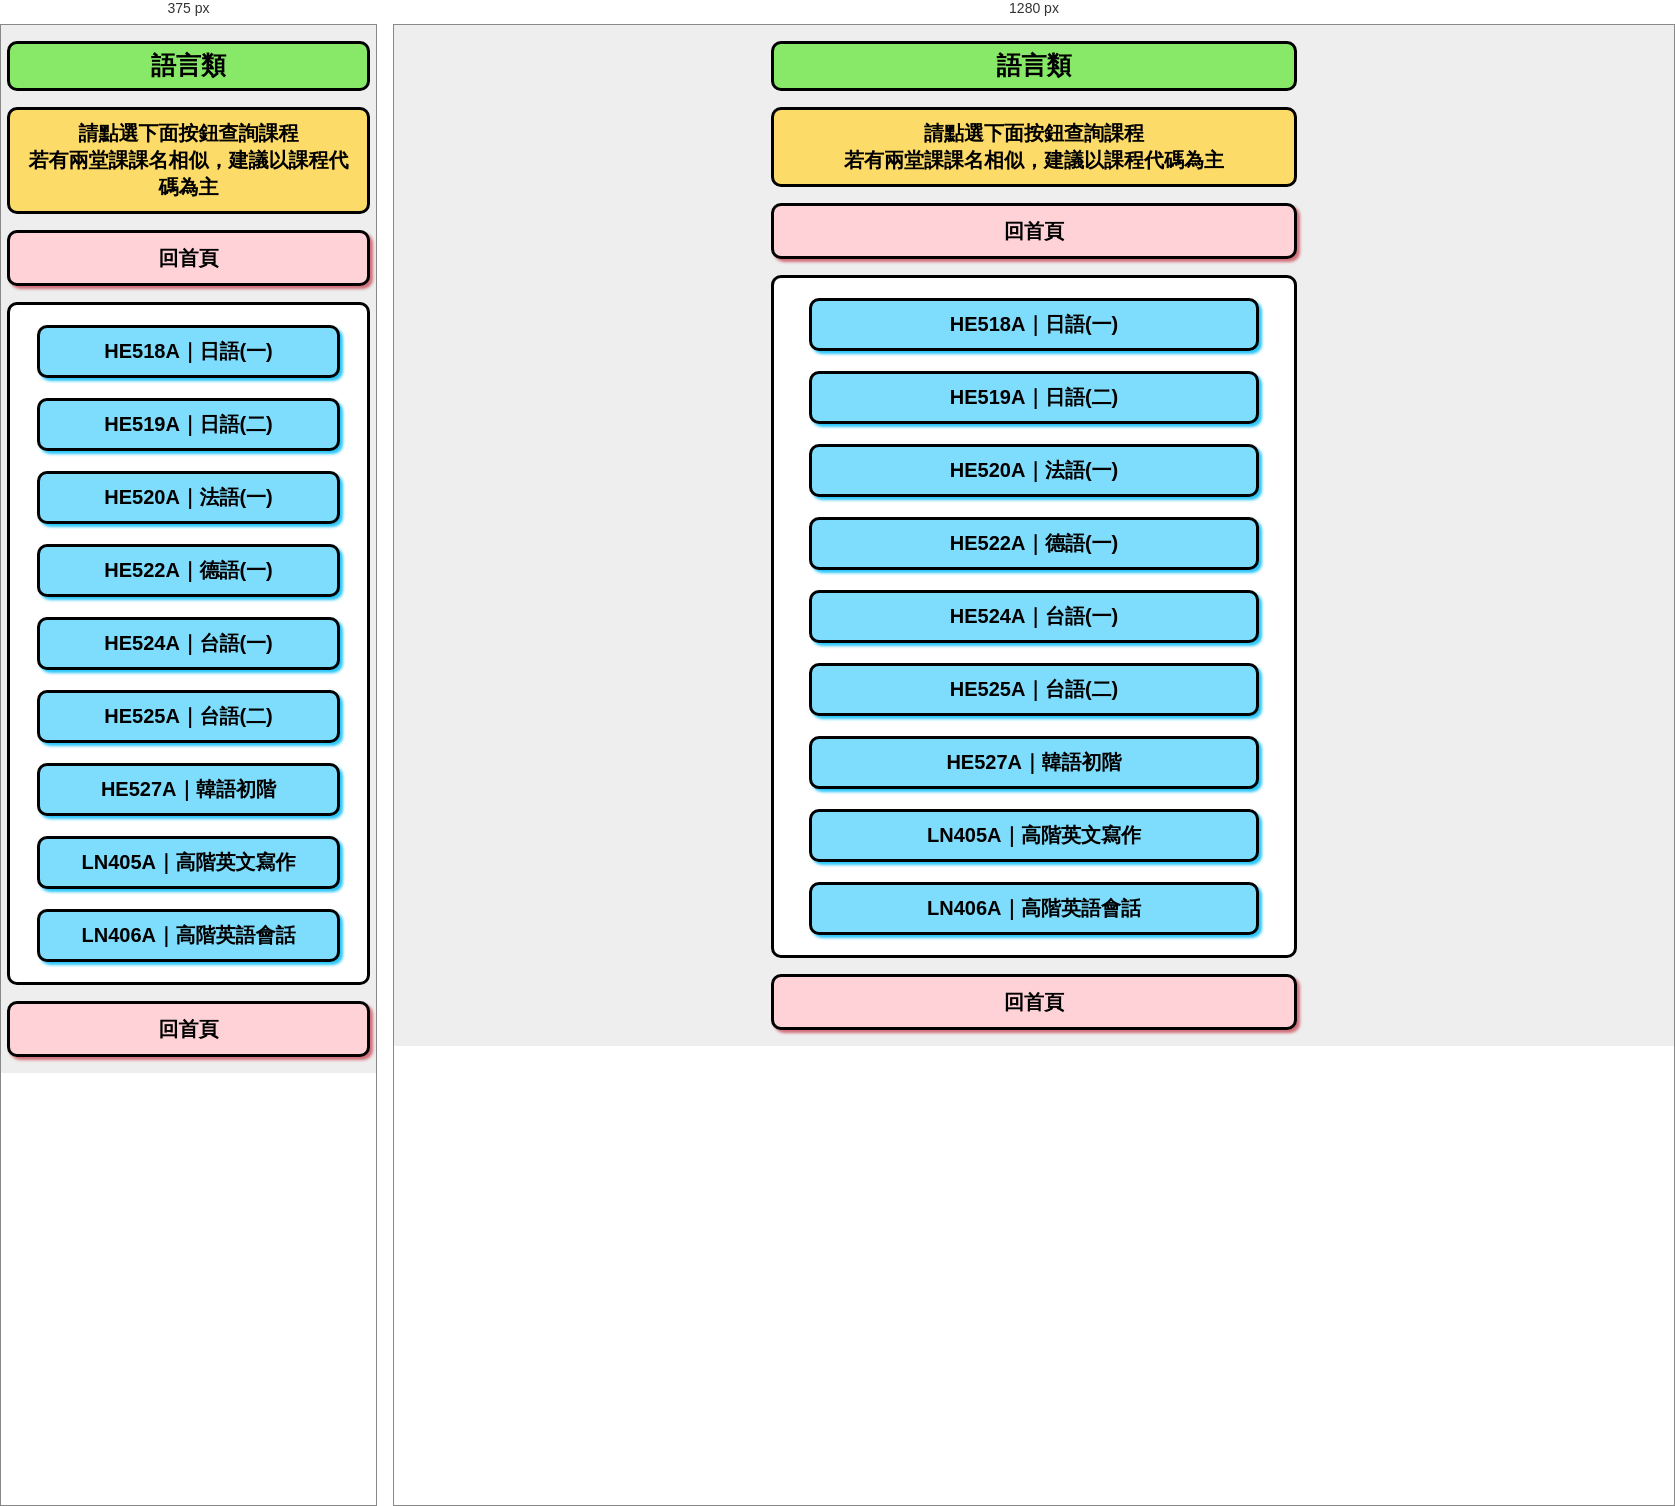
Rendered at 375 px and 1280 px, left to right.

<!-- file: 07_yuyan.html -->
<!DOCTYPE html>
<html lang="en">
<head>
<meta charset="UTF-8">
<meta name="viewport" content="width=device-width, initial-scale=1.0, maximum-scale=1.0" />
<title>語言類</title>
<link rel="stylesheet" type="text/css" href="course.css"/>
<script type="text/javascript" src="course.js"></script>
</head>
<body style="margin:0px; background-color:#eeeeee;">
<div id="index_frame">
<form method="post" action="index.js">

<p><label class="label_title">語言類<br></label></p>
<p><label class="label_info">請點選下面按鈕查詢課程<br>若有兩堂課課名相似，建議以課程代碼為主<br></label></p>

<p><label class="label_contribution"><input type="button" class="btn_contribution" value="回首頁"; onclick="home(); "/></label></p>

<div class="index_choosebox">
	<div> <input type="button" class="btn_course" value="HE518A｜日語(一)" onclick="g03(); "/>		</div>
	<div> <input type="button" class="btn_course" value="HE519A｜日語(二)" onclick="g04(); "/>		</div>
	<div> <input type="button" class="btn_course" value="HE520A｜法語(一)" onclick="g07(); "/>		</div>
	<div> <input type="button" class="btn_course" value="HE522A｜德語(一)" onclick="g05(); "/>		</div>
	<div> <input type="button" class="btn_course" value="HE524A｜台語(一)" onclick="g01(); "/>		</div>
	<div> <input type="button" class="btn_course" value="HE525A｜台語(二)" onclick="g02(); "/>		</div>	
	<div> <input type="button" class="btn_course" value="HE527A｜韓語初階" onclick="g09(); "/>		</div>
	<div> <input type="button" class="btn_course" value="LN405A｜高階英文寫作" onclick="g10(); "/>		</div>
	<div> <input type="button" class="btn_course" value="LN406A｜高階英語會話" onclick="g11(); "/>		</div>

	
	
</div>


<p><label class="label_contribution"><input type="button" class="btn_contribution" value="回首頁"; onclick="home(); "/></label></p>

</form>
</div>
</body>
</html>


/* @media block from course.css */
@media screen and (max-width:600px){
	.label_title{width:90%; text-align:center}
	.label_info{width:90%; text-align:center}
	.index_choosebox{width:90%; text-align:center}
	.label_contribution{width:90%; text-align:center}
	.btn_course{width:90%; text-align:center}
}